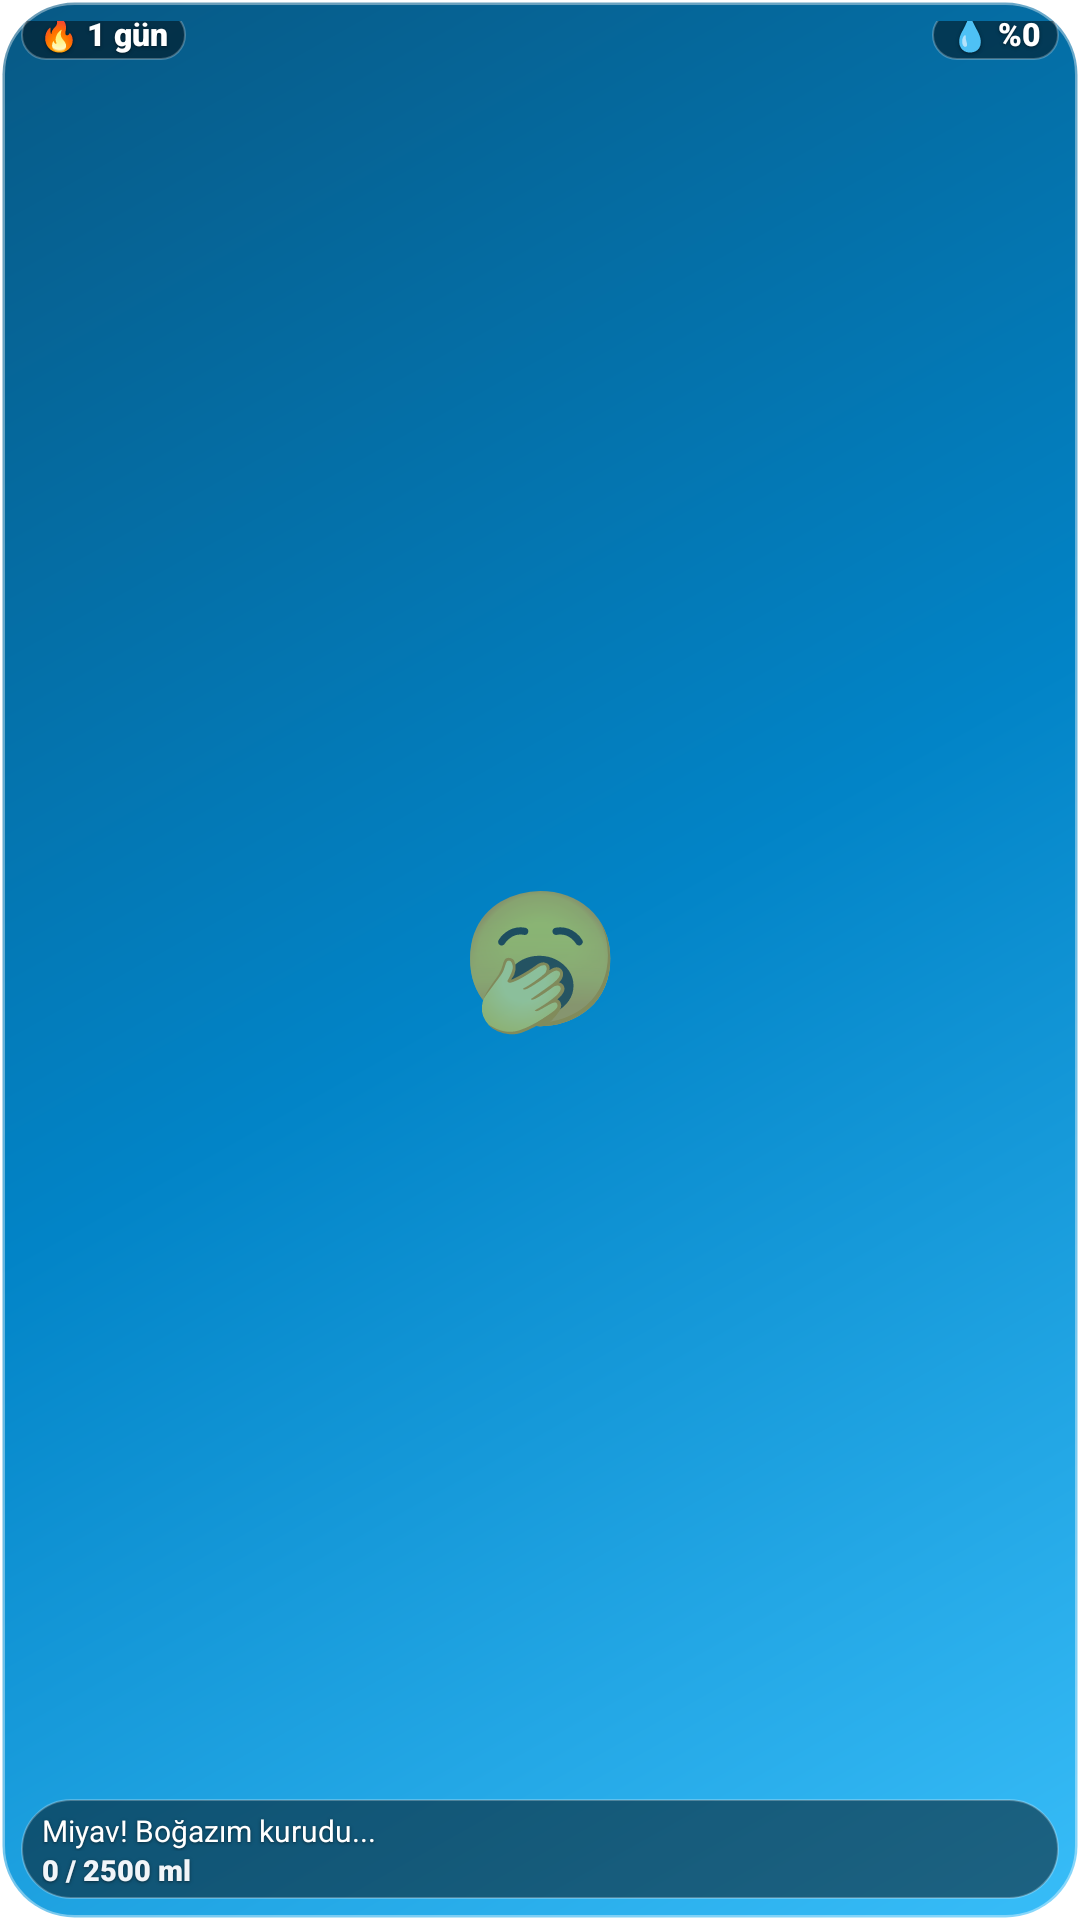

Android layout source for this screen:
<!-- AndroidManifest.xml: fallback theme Theme.MaterialComponents.DayNight.NoActionBar -->
<!-- res/layout/water_mini_widget.xml -->
<?xml version="1.0" encoding="utf-8"?>
<FrameLayout xmlns:android="http://schemas.android.com/apk/res/android"
    android:id="@+id/widget_mini_root"
    android:layout_width="match_parent"
    android:layout_height="match_parent"
    android:background="@drawable/widget_card_bg">

    
    <ImageView
        android:id="@+id/iv_mini_hero_image"
        android:layout_width="match_parent"
        android:layout_height="match_parent"
        android:scaleType="centerCrop"
        android:visibility="gone" />

    
    <LinearLayout
        android:id="@+id/ll_mini_fallback"
        android:layout_width="match_parent"
        android:layout_height="match_parent"
        android:gravity="center"
        android:orientation="vertical"
        android:visibility="visible">

        <TextView
            android:id="@+id/tv_mini_mascot"
            android:layout_width="wrap_content"
            android:layout_height="wrap_content"
            android:includeFontPadding="false"
            android:text="🥱"
            android:textSize="44sp" />
    </LinearLayout>

    
    <RelativeLayout
        android:layout_width="match_parent"
        android:layout_height="wrap_content"
        android:layout_gravity="top"
        android:paddingLeft="7dp"
        android:paddingRight="7dp"
        android:paddingTop="7dp">

        <TextView
            android:id="@+id/tv_mini_streak"
            android:layout_width="wrap_content"
            android:layout_height="wrap_content"
            android:layout_alignParentLeft="true"
            android:layout_alignParentStart="true"
            android:layout_centerVertical="true"
            android:background="@drawable/widget_floating_pill_bg"
            android:fontFamily="sans-serif-black"
            android:includeFontPadding="false"
            android:maxLines="1"
            android:singleLine="true"
            android:paddingLeft="6dp"
            android:paddingRight="6dp"
            android:paddingTop="2dp"
            android:paddingBottom="2dp"
            android:shadowColor="#80000000"
            android:shadowDx="0"
            android:shadowDy="1"
            android:shadowRadius="2"
            android:text="🔥 1 gün"
            android:textColor="#FFFFFF"
            android:textSize="10.5sp" />

        <TextView
            android:id="@+id/tv_mini_percent"
            android:layout_width="wrap_content"
            android:layout_height="wrap_content"
            android:layout_alignParentRight="true"
            android:layout_alignParentEnd="true"
            android:layout_centerVertical="true"
            android:background="@drawable/widget_floating_pill_bg"
            android:fontFamily="sans-serif-black"
            android:includeFontPadding="false"
            android:maxLines="1"
            android:singleLine="true"
            android:paddingLeft="6dp"
            android:paddingRight="6dp"
            android:paddingTop="2dp"
            android:paddingBottom="2dp"
            android:shadowColor="#80000000"
            android:shadowDx="0"
            android:shadowDy="1"
            android:shadowRadius="2"
            android:text="💧 %0"
            android:textColor="#FFFFFF"
            android:textSize="10.5sp" />
    </RelativeLayout>

    
    <LinearLayout
        android:layout_width="match_parent"
        android:layout_height="wrap_content"
        android:layout_gravity="bottom"
        android:layout_marginLeft="7dp"
        android:layout_marginRight="7dp"
        android:layout_marginBottom="7dp"
        android:background="@drawable/widget_floating_pill_bg"
        android:orientation="vertical"
        android:paddingLeft="7dp"
        android:paddingRight="7dp"
        android:paddingTop="3.5dp"
        android:paddingBottom="3.5dp">

        <TextView
            android:id="@+id/tv_mini_title"
            android:layout_width="match_parent"
            android:layout_height="wrap_content"
            android:ellipsize="end"
            android:fontFamily="sans-serif-bold"
            android:maxLines="1"
            android:shadowColor="#80000000"
            android:shadowDx="0"
            android:shadowDy="1"
            android:shadowRadius="2"
            android:text="Miyav! Boğazım kurudu..."
            android:textColor="#FFFFFF"
            android:textSize="10sp" />

        <TextView
            android:id="@+id/tv_mini_subtext"
            android:layout_width="match_parent"
            android:layout_height="wrap_content"
            android:layout_marginTop="1dp"
            android:fontFamily="sans-serif-black"
            android:includeFontPadding="false"
            android:shadowColor="#80000000"
            android:shadowDx="0"
            android:shadowDy="1"
            android:shadowRadius="2"
            android:text="0 / 2500 ml"
            android:textColor="#F1F5F9"
            android:textSize="9.5sp" />
    </LinearLayout>

</FrameLayout>
<!-- resources referenced by this layout -->
<resources>
  <!-- drawable widget_card_bg (drawable) -->
  <?xml version="1.0" encoding="utf-8"?>
  <shape xmlns:android="http://schemas.android.com/apk/res/android"
      android:shape="rectangle">
      
      <gradient
          android:angle="315"
          android:startColor="#075985"
          android:centerColor="#0284C7"
          android:endColor="#38BDF8"
          android:type="linear" />
      <corners android:radius="24dp" />
      <stroke
          android:width="1.5dp"
          android:color="#66FFFFFF" />
  </shape>
  <!-- drawable widget_floating_pill_bg (drawable) -->
  <?xml version="1.0" encoding="utf-8"?>
  <shape xmlns:android="http://schemas.android.com/apk/res/android"
      android:shape="rectangle">
      <solid android:color="#7A000000" />
      <corners android:radius="100dp" />
      <stroke
          android:width="0.8dp"
          android:color="#40FFFFFF" />
  </shape>
</resources>
